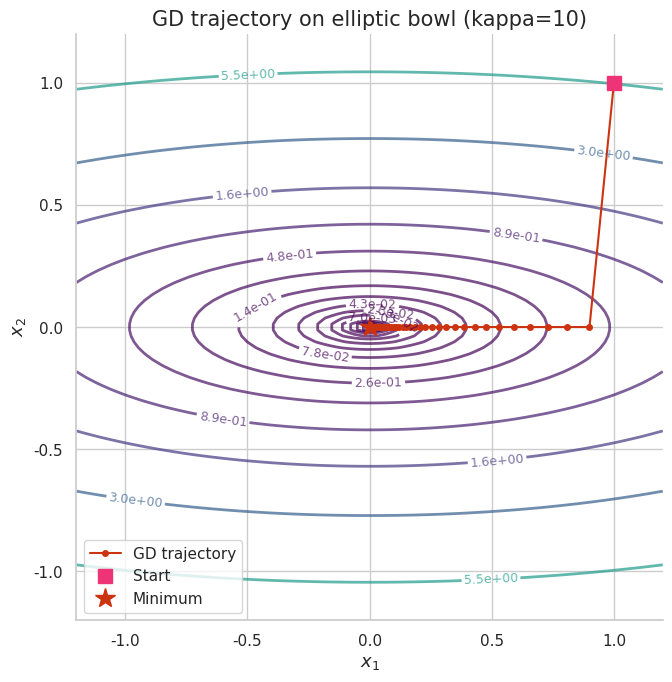
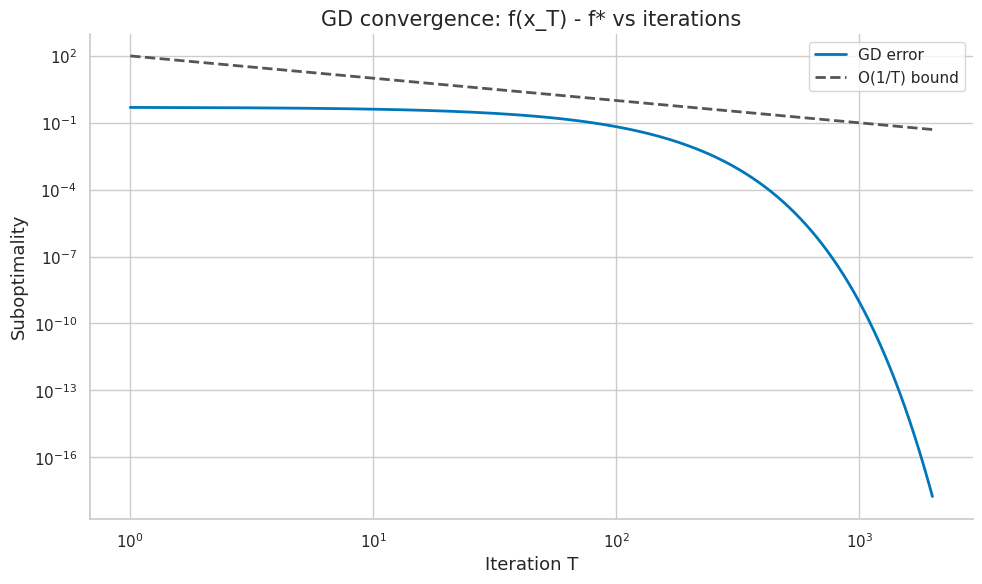
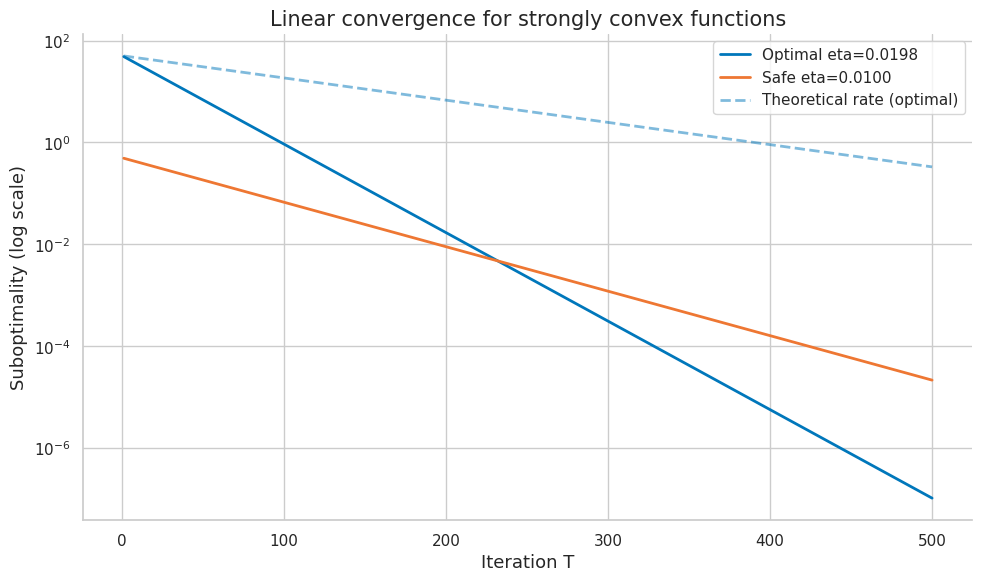
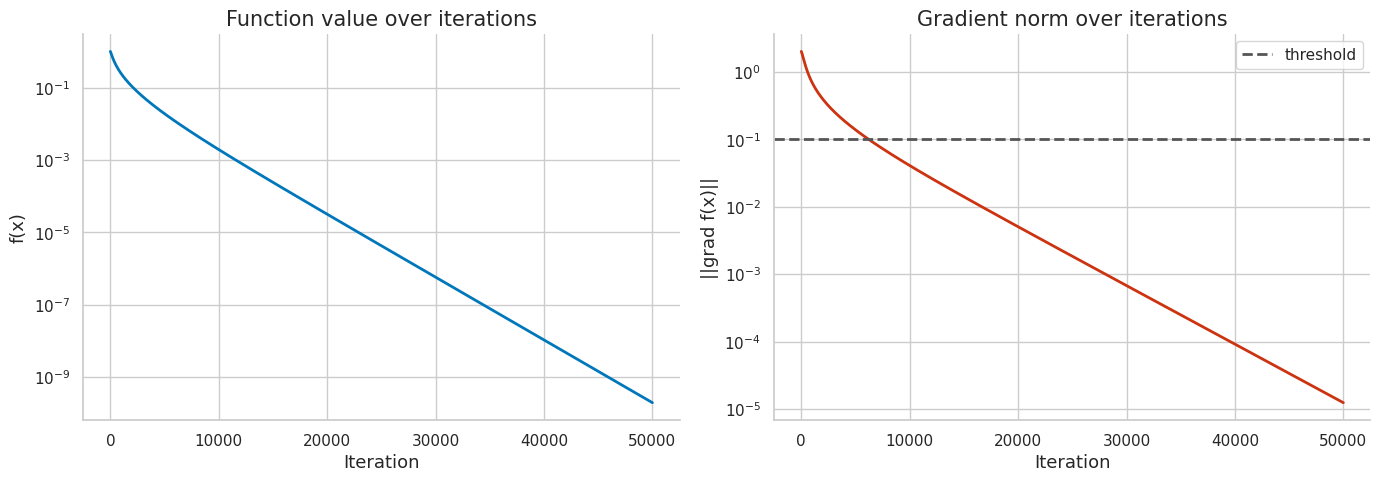
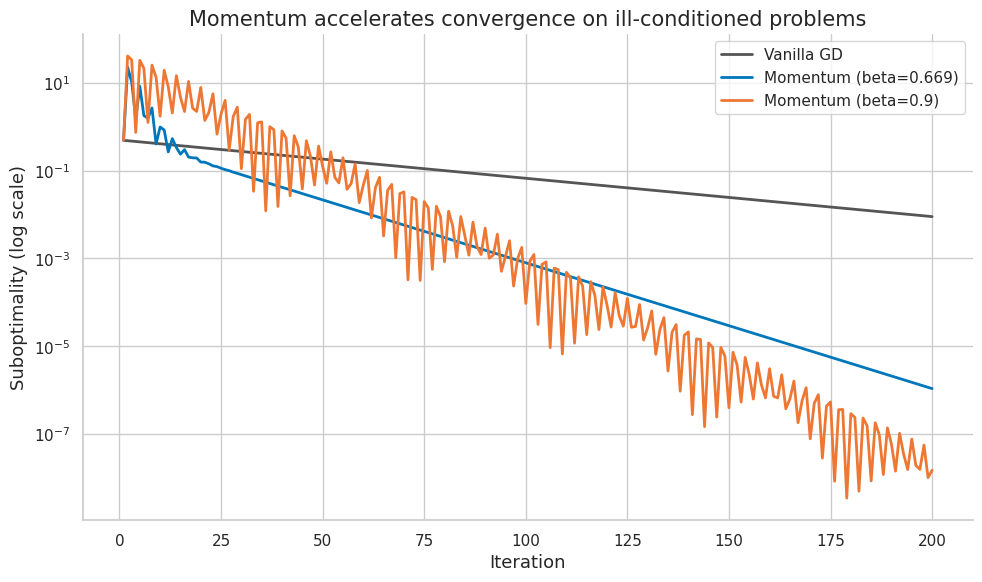
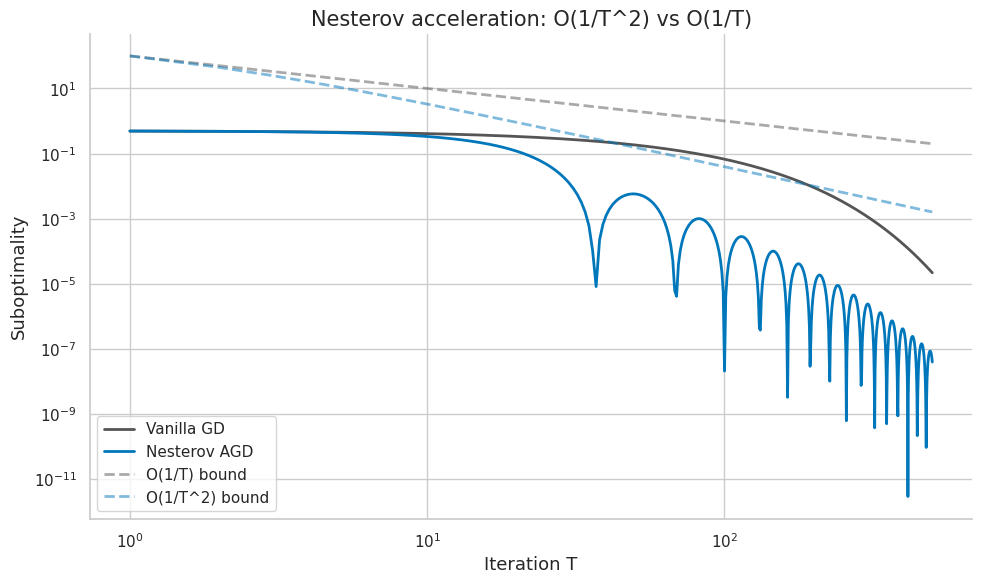
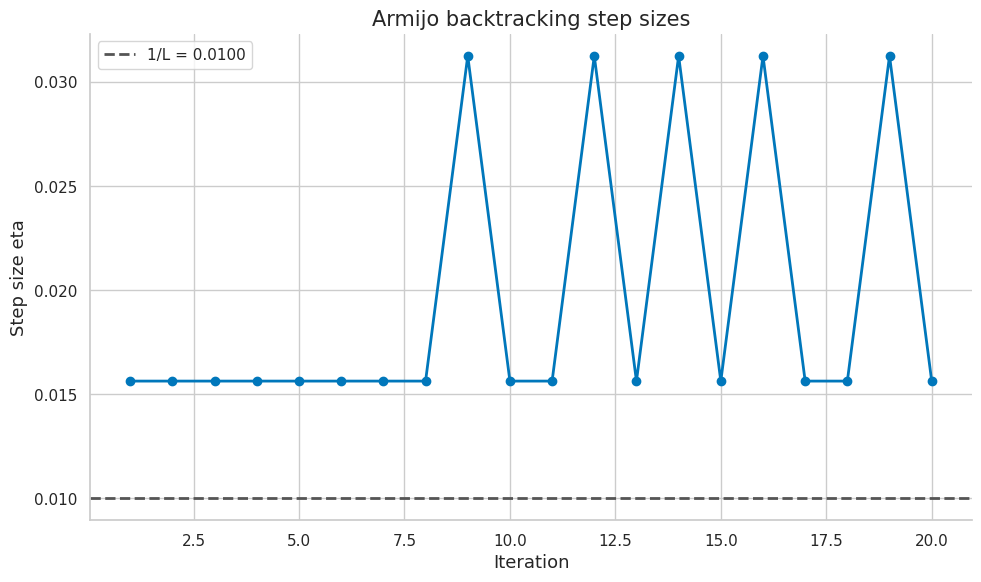
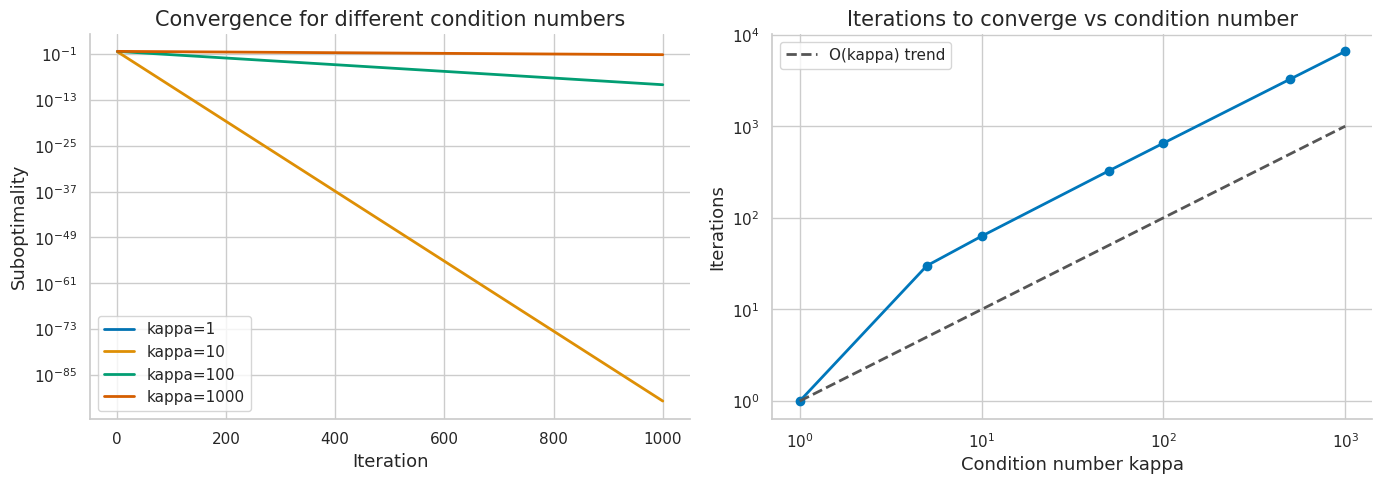
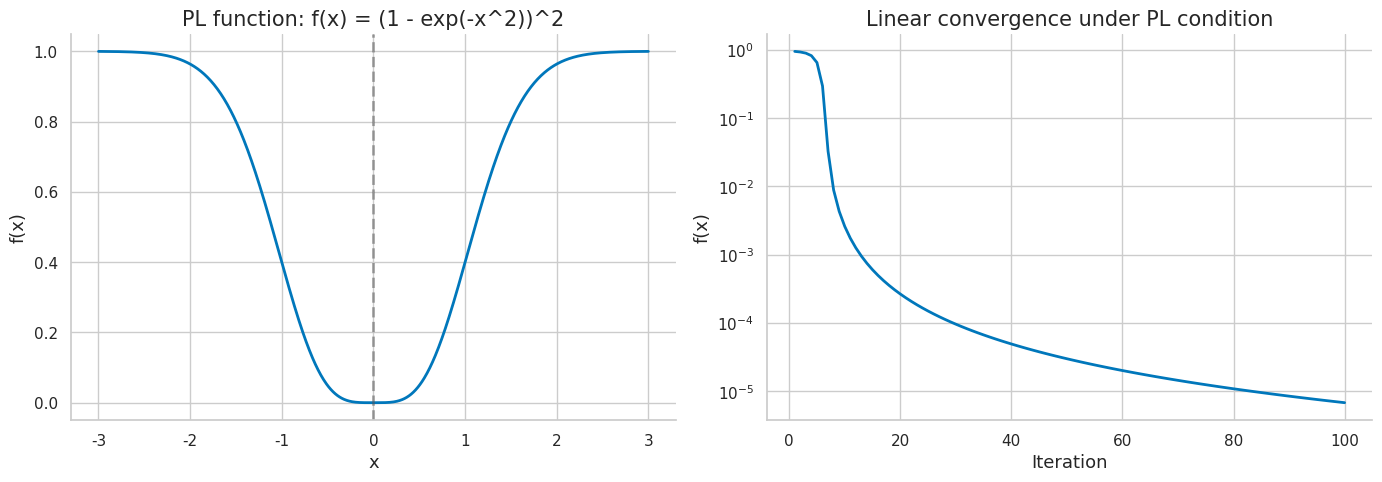
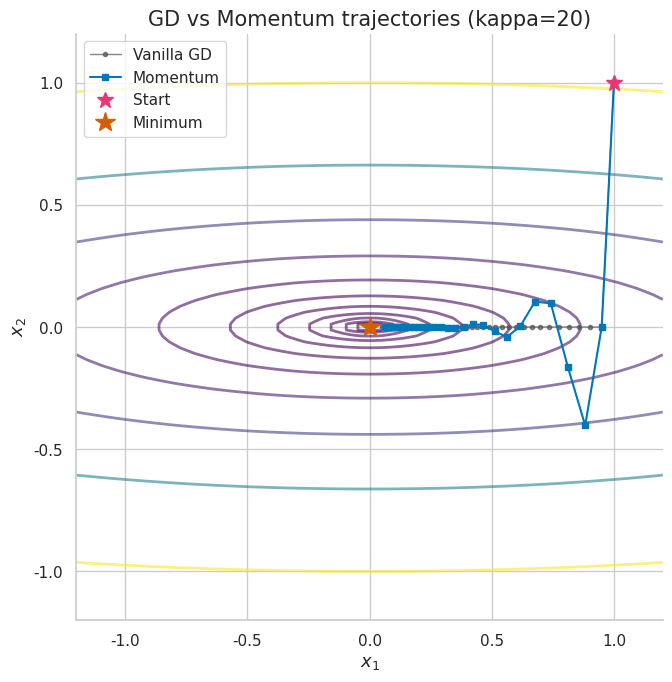
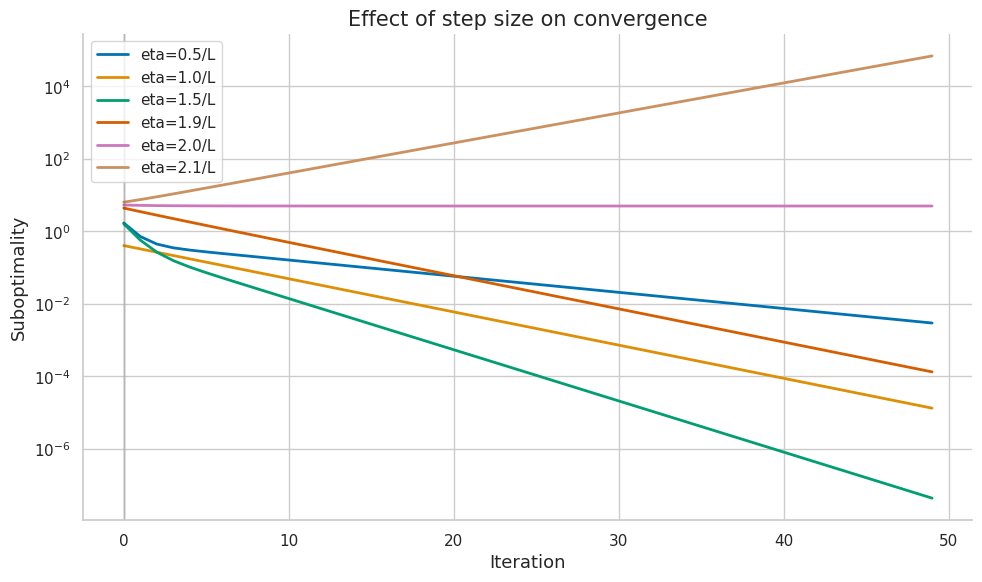
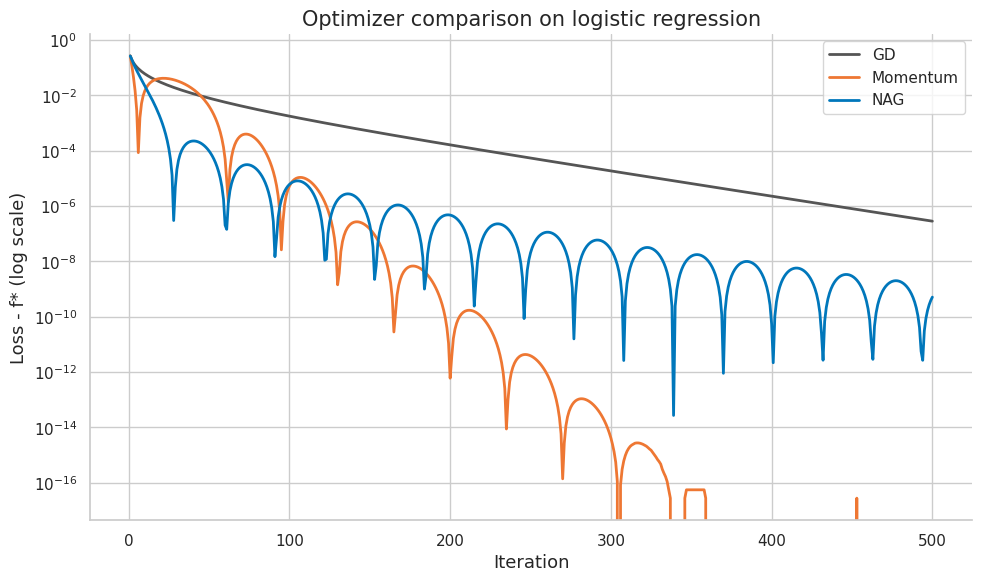
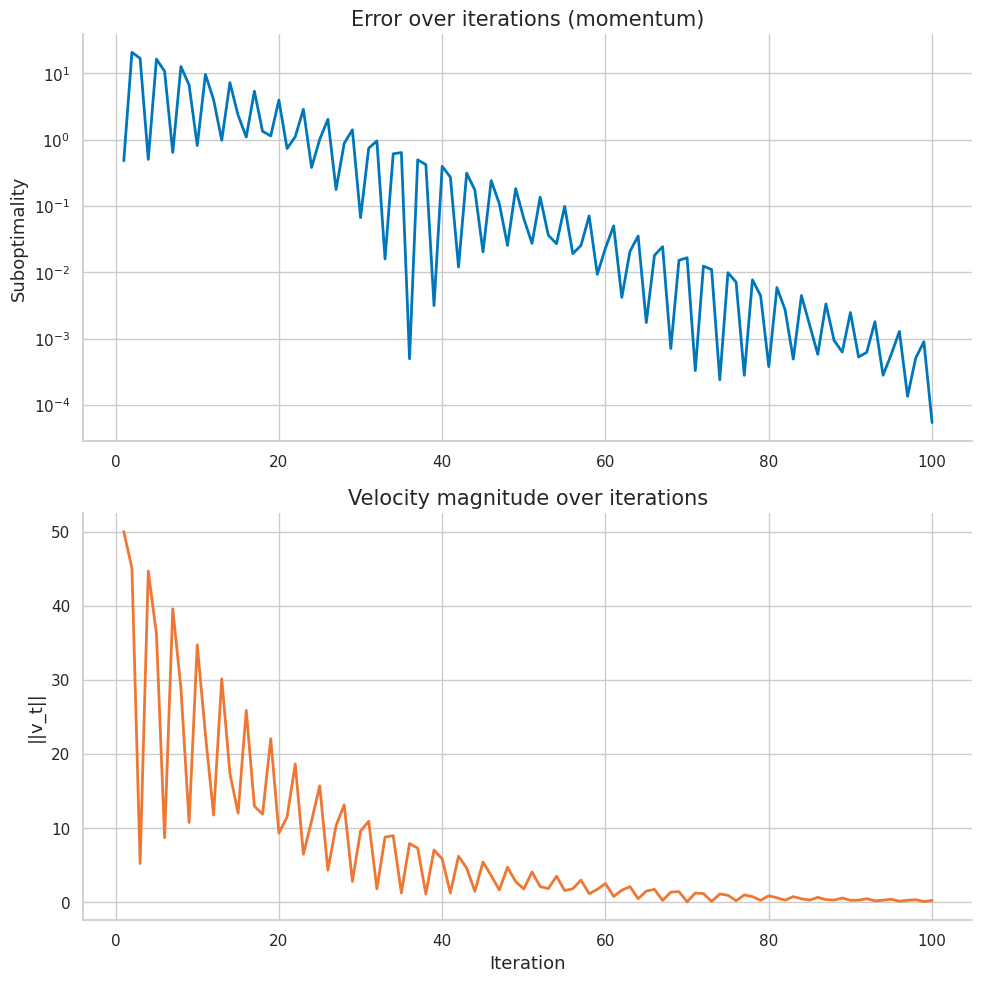
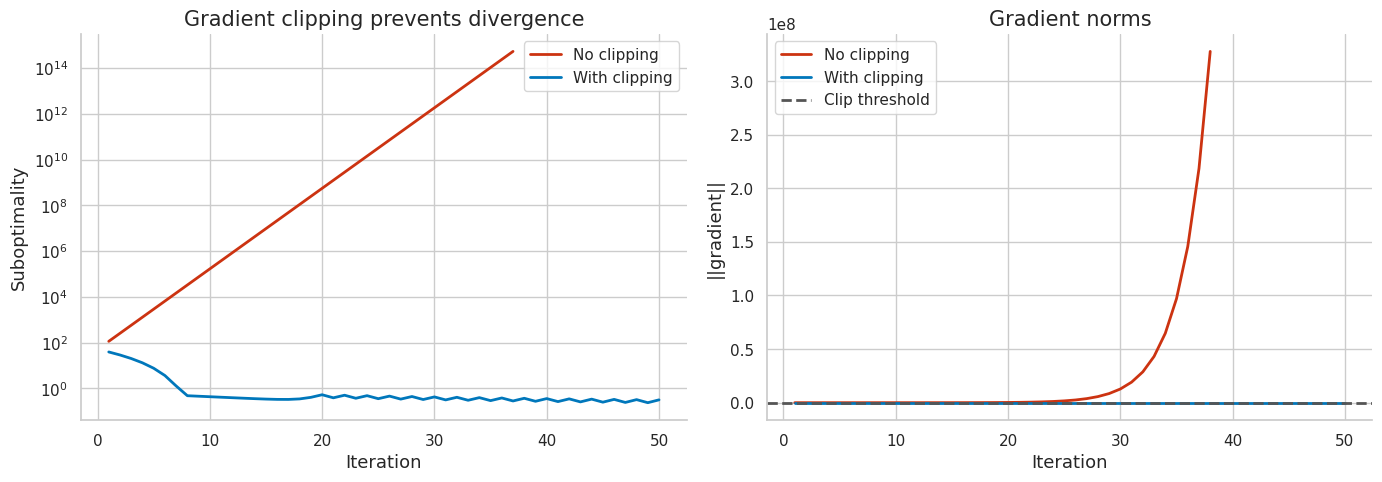

Write the Python code that produced these figures, in order.
import numpy as np
import scipy.linalg as la
import scipy.optimize as opt

try:
    import matplotlib.pyplot as plt
    import matplotlib as mpl
    try:
        import seaborn as sns
        sns.set_theme(style='whitegrid', palette='colorblind')
        HAS_SNS = True
    except ImportError:
        plt.style.use('seaborn-v0_8-whitegrid')
        HAS_SNS = False
    HAS_MPL = True
except ImportError:
    HAS_MPL = False

COLORS = {
    'primary': '#0077BB',
    'secondary': '#EE7733',
    'tertiary': '#009988',
    'error': '#CC3311',
    'neutral': '#555555',
    'highlight': '#EE3377',
}

if HAS_MPL:
    mpl.rcParams.update({
        'figure.figsize': (10, 6),
        'figure.dpi': 120,
        'font.size': 13,
        'axes.titlesize': 15,
        'axes.labelsize': 13,
        'xtick.labelsize': 11,
        'ytick.labelsize': 11,
        'legend.fontsize': 11,
        'lines.linewidth': 2.0,
        'axes.spines.top': False,
        'axes.spines.right': False,
    })

np.random.seed(42)
np.set_printoptions(precision=6, suppress=True)
print('Setup complete.')

# === 1.1 GD on 2D quadratic ===
kappa = 10  # condition number
A = np.diag([1.0, kappa])

def f(x):
    return 0.5 * x @ A @ x

def grad_f(x):
    return A @ x

def gd_2d(x0, eta, n_steps=50):
    xs = [x0.copy()]
    x = x0.copy()
    for _ in range(n_steps):
        x = x - eta * grad_f(x)
        xs.append(x.copy())
    return np.array(xs)

x0 = np.array([1.0, 1.0])
L = kappa  # largest eigenvalue
eta_safe = 1.0 / L

xs = gd_2d(x0, eta_safe, n_steps=50)
print(f'Initial point: {x0}')
print(f'Condition number: {kappa}')
print(f'L = {L}, eta = {eta_safe}')
print(f'f(x0) = {f(x0):.6f}')
print(f'f(x_50) = {f(xs[-1]):.10f}')
print(f'Distance to optimum: {np.linalg.norm(xs[-1]):.10f}')

ok = f(xs[-1]) < 1e-6
print(f"{'PASS' if ok else 'FAIL'} — converged to near-zero after 50 steps")

# === 1.2 Visualize GD trajectory ===
if HAS_MPL:
    fig, ax = plt.subplots(figsize=(8, 7))
    
    # Contour plot
    x1 = np.linspace(-1.2, 1.2, 100)
    x2 = np.linspace(-1.2, 1.2, 100)
    X1, X2 = np.meshgrid(x1, x2)
    Z = 0.5 * (X1**2 + kappa * X2**2)
    levels = np.logspace(-4, 1, 20)
    cf = ax.contour(X1, X2, Z, levels=levels, cmap='viridis', alpha=0.7)
    ax.clabel(cf, inline=True, fontsize=9, fmt='%.1e')
    
    # GD trajectory
    ax.plot(xs[:, 0], xs[:, 1], 'o-', color=COLORS['error'], 
            markersize=4, linewidth=1.5, label='GD trajectory')
    ax.plot(xs[0, 0], xs[0, 1], 's', color=COLORS['highlight'], 
            markersize=10, label='Start')
    ax.plot(0, 0, '*', color=COLORS['error'], markersize=15, label='Minimum')
    
    ax.set_title(f'GD trajectory on elliptic bowl (kappa={kappa})')
    ax.set_xlabel('$x_1$')
    ax.set_ylabel('$x_2$')
    ax.legend()
    ax.set_aspect('equal')
    fig.tight_layout()
    plt.show()
else:
    print('matplotlib not available')

# === 2.1 O(1/T) convergence rate ===
def test_convex_convergence():
    kappa = 100
    A = np.diag([1.0, kappa])
    L = kappa
    eta = 1.0 / L
    x0 = np.array([1.0, 1.0])
    
    T_vals = [10, 50, 100, 500, 1000, 5000]
    errors = []
    
    x = x0.copy()
    f_star = 0.0
    
    for t in range(max(T_vals)):
        g = A @ x
        x = x - eta * g
        if (t + 1) in T_vals:
            err = 0.5 * x @ A @ x - f_star
            errors.append((t + 1, err))
    
    print('T       | f(x_T) - f*  | T * error   | Predicted bound')
    print('-' * 65)
    
    for T, err in errors:
        bound = L * np.linalg.norm(x0)**2 / (2 * T)
        print(f'{T:<7} | {err:.6e}  | {T*err:.6e}  | {bound:.6e}')
    
    # Verify: T * error should be bounded by constant
    T_last, err_last = errors[-1]
    bound_last = L * np.linalg.norm(x0)**2 / (2 * T_last)
    ok = err_last <= bound_last
    print(f"\n{'PASS' if ok else 'FAIL'} — error bounded by L*||x0||^2/(2T)")

test_convex_convergence()

# === 2.2 Plot convergence rate ===
if HAS_MPL:
    kappa = 100
    A = np.diag([1.0, kappa])
    L = kappa
    eta = 1.0 / L
    x0 = np.array([1.0, 1.0])
    
    T = 2000
    x = x0.copy()
    errors = []
    
    for t in range(T):
        g = A @ x
        x = x - eta * g
        errors.append(0.5 * x @ A @ x)
    
    fig, ax = plt.subplots(figsize=(10, 6))
    steps = np.arange(1, T + 1)
    ax.plot(steps, errors, color=COLORS['primary'], label='GD error')
    ax.plot(steps, [L * np.linalg.norm(x0)**2 / (2 * t) for t in steps],
            color=COLORS['neutral'], linestyle='--', label='O(1/T) bound')
    ax.set_yscale('log')
    ax.set_xscale('log')
    ax.set_title('GD convergence: f(x_T) - f* vs iterations')
    ax.set_xlabel('Iteration T')
    ax.set_ylabel('Suboptimality')
    ax.legend()
    fig.tight_layout()
    plt.show()
else:
    print('matplotlib not available')

# === 3.1 Linear convergence ===
kappa = 100
mu = 1.0
L = kappa
A = np.diag([mu, L])

eta_opt = 2.0 / (L + mu)  # optimal step size
eta_safe = 1.0 / L         # safe step size

x0 = np.array([1.0, 1.0])
T = 500

def run_gd(A, x0, eta, T):
    x = x0.copy()
    errors = []
    for _ in range(T):
        g = A @ x
        x = x - eta * g
        errors.append(0.5 * x @ A @ x)
    return np.array(errors)

err_opt = run_gd(A, x0, eta_opt, T)
err_safe = run_gd(A, x0, eta_safe, T)

rate_opt = (1 - mu/L)
rate_safe = (1 - 1/kappa)

print(f'Condition number: kappa = {kappa}')
print(f'Optimal eta = {eta_opt:.6f}, rate = {rate_opt:.6f}')
print(f'Safe eta = {eta_safe:.6f}, rate = {rate_safe:.6f}')
print()
print(f'After {T} steps:')
print(f'  Optimal eta: error = {err_opt[-1]:.2e}')
print(f'  Safe eta:    error = {err_safe[-1]:.2e}')

ok = err_opt[-1] < err_safe[-1]
print(f"\n{'PASS' if ok else 'FAIL'} — optimal eta converges faster")

# === 3.2 Plot linear convergence ===
if HAS_MPL:
    fig, ax = plt.subplots(figsize=(10, 6))
    steps = np.arange(1, T + 1)
    
    ax.plot(steps, err_opt, color=COLORS['primary'], label=f'Optimal eta={eta_opt:.4f}')
    ax.plot(steps, err_safe, color=COLORS['secondary'], label=f'Safe eta={eta_safe:.4f}')
    
    # Theoretical bounds
    f0 = 0.5 * x0 @ A @ x0
    ax.plot(steps, f0 * (1 - mu/L)**steps, color=COLORS['primary'],
            linestyle='--', alpha=0.5, label='Theoretical rate (optimal)')
    
    ax.set_yscale('log')
    ax.set_title('Linear convergence for strongly convex functions')
    ax.set_xlabel('Iteration T')
    ax.set_ylabel('Suboptimality (log scale)')
    ax.legend()
    fig.tight_layout()
    plt.show()
else:
    print('matplotlib not available')

# === 4.1 Non-convex function: Rosenbrock ===
def rosenbrock(x):
    return (1 - x[0])**2 + 100 * (x[1] - x[0]**2)**2

def rosenbrock_grad(x):
    dx = -2*(1 - x[0]) - 400*x[0]*(x[1] - x[0]**2)
    dy = 200*(x[1] - x[0]**2)
    return np.array([dx, dy])

x0 = np.array([0.0, 0.0])
eta = 0.0005
T = 50000

x = x0.copy()
grad_norms = []
f_vals = []

for t in range(T):
    g = rosenbrock_grad(x)
    x = x - eta * g
    grad_norms.append(np.linalg.norm(g))
    f_vals.append(rosenbrock(x))

grad_norms = np.array(grad_norms)
f_vals = np.array(f_vals)

print(f'Rosenbrock function: f*(1,1) = 0')
print(f'Start: {x0}, f(x0) = {rosenbrock(x0):.2f}')
print(f'After {T} steps: x = ({x[0]:.4f}, {x[1]:.4f})')
print(f'f(x_T) = {f_vals[-1]:.6f}')
print(f'Final gradient norm: {grad_norms[-1]:.6f}')
print(f'Min gradient norm: {grad_norms.min():.6f}')

ok = grad_norms[-1] < 0.1
print(f"\n{'PASS' if ok else 'FAIL'} — gradient norm decreased")

# === 4.2 Plot gradient norm decay ===
if HAS_MPL:
    fig, axes = plt.subplots(1, 2, figsize=(14, 5))
    steps = np.arange(1, T + 1)
    
    axes[0].plot(steps, f_vals, color=COLORS['primary'])
    axes[0].set_title('Function value over iterations')
    axes[0].set_xlabel('Iteration')
    axes[0].set_ylabel('f(x)')
    axes[0].set_yscale('log')
    
    axes[1].plot(steps, grad_norms, color=COLORS['error'])
    axes[1].axhline(0.1, color=COLORS['neutral'], linestyle='--', label='threshold')
    axes[1].set_title('Gradient norm over iterations')
    axes[1].set_xlabel('Iteration')
    axes[1].set_ylabel('||grad f(x)||')
    axes[1].set_yscale('log')
    axes[1].legend()
    
    fig.tight_layout()
    plt.show()
else:
    print('matplotlib not available')

# === 5.1 Momentum vs vanilla GD ===
kappa = 100
mu = 1.0
L = kappa
A = np.diag([mu, L])
x0 = np.array([1.0, 1.0])
T = 200

# Vanilla GD
eta_gd = 1.0 / L
x = x0.copy()
err_gd = []
for _ in range(T):
    x = x - eta_gd * (A @ x)
    err_gd.append(0.5 * x @ A @ x)

# Momentum with optimal beta
beta_opt = ((np.sqrt(kappa) - 1) / (np.sqrt(kappa) + 1))**2
eta_mom = 1.0 / L
x = x0.copy()
v = np.zeros_like(x)
err_mom = []
for _ in range(T):
    v = beta_opt * v + A @ x
    x = x - eta_mom * v
    err_mom.append(0.5 * x @ A @ x)

# Momentum with default beta=0.9
beta_default = 0.9
x = x0.copy()
v = np.zeros_like(x)
err_mom_default = []
for _ in range(T):
    v = beta_default * v + A @ x
    x = x - eta_mom * v
    err_mom_default.append(0.5 * x @ A @ x)

err_gd = np.array(err_gd)
err_mom = np.array(err_mom)
err_mom_default = np.array(err_mom_default)

print(f'Condition number: kappa = {kappa}')
print(f'Optimal beta = {beta_opt:.4f}')
print()
print(f'After {T} iterations:')
print(f'  Vanilla GD:       error = {err_gd[-1]:.2e}')
print(f'  Momentum (opt):   error = {err_mom[-1]:.2e}')
print(f'  Momentum (0.9):   error = {err_mom_default[-1]:.2e}')
print()
speedup = err_gd[-1] / max(err_mom[-1], 1e-30)
print(f'Momentum speedup: {speedup:.1f}x')

ok = err_mom[-1] < err_gd[-1]
print(f"\n{'PASS' if ok else 'FAIL'} — momentum converges faster")

# === 5.2 Plot momentum comparison ===
if HAS_MPL:
    fig, ax = plt.subplots(figsize=(10, 6))
    steps = np.arange(1, T + 1)
    
    ax.plot(steps, err_gd, color=COLORS['neutral'], label='Vanilla GD')
    ax.plot(steps, err_mom, color=COLORS['primary'], label=f'Momentum (beta={beta_opt:.3f})')
    ax.plot(steps, err_mom_default, color=COLORS['secondary'], label='Momentum (beta=0.9)')
    
    ax.set_yscale('log')
    ax.set_title('Momentum accelerates convergence on ill-conditioned problems')
    ax.set_xlabel('Iteration')
    ax.set_ylabel('Suboptimality (log scale)')
    ax.legend()
    fig.tight_layout()
    plt.show()
else:
    print('matplotlib not available')

# === 6.1 NAG vs GD vs Momentum ===
kappa = 100
A = np.diag([1.0, kappa])
L = kappa
x0 = np.array([1.0, 1.0])
T = 500

# Vanilla GD
eta = 1.0 / L
x = x0.copy()
err_gd = []
for _ in range(T):
    x = x - eta * (A @ x)
    err_gd.append(0.5 * x @ A @ x)

# NAG (FISTA-style)
y = x0.copy()
x_prev = x0.copy()
t = 1.0
err_nag = []
for _ in range(T):
    x_new = y - eta * (A @ y)
    t_new = (1 + np.sqrt(1 + 4*t**2)) / 2
    y = x_new + ((t - 1) / t_new) * (x_new - x_prev)
    x_prev = x_new
    t = t_new
    err_nag.append(0.5 * x_new @ A @ x_new)

err_gd = np.array(err_gd)
err_nag = np.array(err_nag)

print(f'Condition number: kappa = {kappa}')
print(f'After {T} iterations:')
print(f'  Vanilla GD: error = {err_gd[-1]:.2e}')
print(f'  NAG:        error = {err_nag[-1]:.2e}')
print()
print(f'Theoretical GD bound: O(1/T) = {L * np.linalg.norm(x0)**2 / (2*T):.2e}')
print(f'Theoretical NAG bound: O(1/T^2) = {2*L*np.linalg.norm(x0)**2 / (T+1)**2:.2e}')

ok = err_nag[-1] < err_gd[-1]
print(f"\n{'PASS' if ok else 'FAIL'} — NAG outperforms GD")

# === 6.2 Plot NAG vs GD ===
if HAS_MPL:
    fig, ax = plt.subplots(figsize=(10, 6))
    steps = np.arange(1, T + 1)
    
    ax.plot(steps, err_gd, color=COLORS['neutral'], label='Vanilla GD')
    ax.plot(steps, err_nag, color=COLORS['primary'], label='Nesterov AGD')
    ax.plot(steps, [L * np.linalg.norm(x0)**2 / (2*t) for t in steps],
            color=COLORS['neutral'], linestyle='--', alpha=0.5, label='O(1/T) bound')
    ax.plot(steps, [2*L*np.linalg.norm(x0)**2 / (t+1)**2 for t in steps],
            color=COLORS['primary'], linestyle='--', alpha=0.5, label='O(1/T^2) bound')
    
    ax.set_yscale('log')
    ax.set_xscale('log')
    ax.set_title('Nesterov acceleration: O(1/T^2) vs O(1/T)')
    ax.set_xlabel('Iteration T')
    ax.set_ylabel('Suboptimality')
    ax.legend()
    fig.tight_layout()
    plt.show()
else:
    print('matplotlib not available')

# === 7.1 Armijo backtracking ===
def armijo_backtrack(f, grad_f, x, g, eta_bar=1.0, rho=0.5, c=1e-4, max_iter=50):
    eta = eta_bar
    f_x = f(x)
    slope = -np.dot(g, g)
    for _ in range(max_iter):
        if f(x + eta * (-g)) <= f_x + c * eta * slope:
            return eta
        eta *= rho
    return eta

# Test on 2D quadratic
kappa = 100
A = np.diag([1.0, kappa])

def f(x): return 0.5 * x @ A @ x
def grad_f(x): return A @ x

x = np.array([1.0, 1.0])
etap_history = []

for t in range(20):
    g = grad_f(x)
    eta = armijo_backtrack(f, grad_f, x, g, eta_bar=1.0)
    etap_history.append(eta)
    x = x - eta * g

print('Armijo backtracking step sizes:')
for i, eta in enumerate(etap_history):
    print(f'  Step {i+1:2d}: eta = {eta:.6f}, f(x) = {f(x):.10f}')

ok = f(x) < 1e-6
print(f"\n{'PASS' if ok else 'FAIL'} — Armijo backtracking converged")

# === 7.2 Visualize Armijo condition ===
if HAS_MPL:
    fig, ax = plt.subplots(figsize=(10, 6))
    
    # Plot step sizes over iterations
    ax.plot(range(1, len(etap_history)+1), etap_history, 
            'o-', color=COLORS['primary'], markersize=6)
    ax.axhline(1.0/kappa, color=COLORS['neutral'], linestyle='--',
               label=f'1/L = {1.0/kappa:.4f}')
    ax.set_title('Armijo backtracking step sizes')
    ax.set_xlabel('Iteration')
    ax.set_ylabel('Step size eta')
    ax.legend()
    fig.tight_layout()
    plt.show()
else:
    print('matplotlib not available')

# === 8.1 Convergence vs condition number ===
kappa_values = [1, 5, 10, 50, 100, 500, 1000]
T = 1000
x0 = np.array([1.0, 1.0])

results = []
for kappa in kappa_values:
    A = np.diag([1.0, kappa])
    L = kappa
    eta = 1.0 / L
    x = x0.copy()
    for _ in range(T):
        x = x - eta * (A @ x)
    err = 0.5 * x @ A @ x
    
    # Find iterations to reach 1e-6
    x = x0.copy()
    iters_needed = 0
    for t in range(100000):
        x = x - eta * (A @ x)
        if 0.5 * x @ A @ x < 1e-6:
            iters_needed = t + 1
            break
    else:
        iters_needed = -1  # didn't converge
    
    results.append((kappa, err, iters_needed))

print(f'kappa  | Error after {T} iters | Iters to 1e-6')
print('-' * 50)
for kappa, err, iters in results:
    iters_str = f'{iters}' if iters > 0 else 'did not converge'
    print(f'{kappa:<6} | {err:.2e}        | {iters_str}')

# Verify O(kappa) scaling
iters_10 = results[2][2]  # kappa=10
iters_100 = results[4][2]  # kappa=100
if iters_10 > 0 and iters_100 > 0:
    ratio = iters_100 / iters_10
    print(f'\nRatio iters(kappa=100)/iters(kappa=10) = {ratio:.1f} (expected ~10)')
    ok = 5 < ratio < 20
    print(f"{'PASS' if ok else 'FAIL'} — iterations scale linearly with kappa")
else:
    print('Could not verify scaling (one did not converge)')

# === 8.2 Plot condition number effect ===
if HAS_MPL:
    fig, axes = plt.subplots(1, 2, figsize=(14, 5))
    
    # Left: convergence curves for different kappa
    for kappa in [1, 10, 100, 1000]:
        A = np.diag([1.0, kappa])
        L = kappa
        eta = 1.0 / L
        x = x0.copy()
        errs = []
        for _ in range(T):
            x = x - eta * (A @ x)
            errs.append(0.5 * x @ A @ x)
        axes[0].plot(range(1, T+1), errs, label=f'kappa={kappa}')
    
    axes[0].set_yscale('log')
    axes[0].set_title('Convergence for different condition numbers')
    axes[0].set_xlabel('Iteration')
    axes[0].set_ylabel('Suboptimality')
    axes[0].legend()
    
    # Right: iterations to converge vs kappa
    kappas = [r[0] for r in results if r[2] > 0]
    iters_list = [r[2] for r in results if r[2] > 0]
    axes[1].plot(kappas, iters_list, 'o-', color=COLORS['primary'])
    axes[1].plot(kappas, [iters_list[0] * k / kappas[0] for k in kappas],
                 '--', color=COLORS['neutral'], label='O(kappa) trend')
    axes[1].set_xscale('log')
    axes[1].set_yscale('log')
    axes[1].set_title('Iterations to converge vs condition number')
    axes[1].set_xlabel('Condition number kappa')
    axes[1].set_ylabel('Iterations')
    axes[1].legend()
    
    fig.tight_layout()
    plt.show()
else:
    print('matplotlib not available')

# === 9.1 Linear regression with GD ===
n, d = 200, 10
X = np.random.randn(n, d)
w_true = np.random.randn(d)
y = X @ w_true + 0.1 * np.random.randn(n)

# Closed-form solution
w_star = np.linalg.lstsq(X, y, rcond=None)[0]
loss_star = 0.5 * np.mean((X @ w_star - y)**2)

# GD solution
L = np.linalg.norm(X.T @ X) / n  # smoothness constant
eta = 1.0 / L
w = np.zeros(d)
T = 5000
loss_history = []

for _ in range(T):
    grad = X.T @ (X @ w - y) / n
    w = w - eta * grad
    loss_history.append(0.5 * np.mean((X @ w - y)**2))

loss_gd = loss_history[-1]

print(f'Problem: n={n}, d={d}')
print(f'Condition number of X^T X: {np.linalg.cond(X.T @ X):.1f}')
print(f'Smoothness constant L: {L:.4f}')
print(f'Learning rate eta: {eta:.6f}')
print()
print(f'Closed-form loss: {loss_star:.8f}')
print(f'GD loss after {T} steps: {loss_gd:.8f}')
print(f'Weight error ||w_gd - w_star||: {np.linalg.norm(w - w_star):.8f}')

ok = np.allclose(w, w_star, atol=1e-5)
print(f"\n{'PASS' if ok else 'FAIL'} — GD matches closed-form solution")

# === 10.1 PL condition verification ===
# Function: f(x) = (1 - exp(-x^2))^2
# This is non-convex but satisfies the PL condition

def f_pl(x):
    return (1 - np.exp(-x**2))**2

def grad_pl(x):
    return 4 * x * np.exp(-x**2) * (1 - np.exp(-x**2))

# Verify PL condition: 0.5 * |f'(x)|^2 >= mu * (f(x) - f*)
x_test = np.linspace(-3, 3, 1000)
f_vals = f_pl(x_test)
g_vals = grad_pl(x_test)
f_star = 0.0  # minimum at x=0

# Find largest mu such that 0.5 * |g|^2 >= mu * f for all x
ratios = np.where(f_vals > 1e-10, 0.5 * g_vals**2 / f_vals, np.inf)
mu_pl = np.min(ratios[ratios < np.inf])

print(f'PL constant mu = {mu_pl:.6f}')
print(f'PL condition holds: 0.5 * |grad f|^2 >= {mu_pl:.4f} * f for all x')

# GD with PL condition
eta = 0.5
x = 2.0
T = 100
err_pl = []
for _ in range(T):
    g = grad_pl(x)
    x = x - eta * g
    err_pl.append(f_pl(x))

err_pl = np.array(err_pl)
print(f'\nAfter {T} iterations: f(x) = {err_pl[-1]:.2e}')

# Check linear convergence
if err_pl[0] > 0 and err_pl[-1] > 0:
    empirical_rate = (err_pl[-1] / err_pl[0])**(1/T)
    print(f'Empirical convergence rate: {empirical_rate:.4f}')
    print(f'Theoretical rate bound: {1 - mu_pl * eta:.4f}')

ok = err_pl[-1] < 1e-6
print(f"\n{'PASS' if ok else 'FAIL'} — GD converges linearly under PL condition")

# === 10.2 Plot PL function and convergence ===
if HAS_MPL:
    fig, axes = plt.subplots(1, 2, figsize=(14, 5))
    
    # Function plot
    axes[0].plot(x_test, f_vals, color=COLORS['primary'])
    axes[0].set_title('PL function: f(x) = (1 - exp(-x^2))^2')
    axes[0].set_xlabel('x')
    axes[0].set_ylabel('f(x)')
    axes[0].axvline(0, color=COLORS['neutral'], linestyle='--', alpha=0.5)
    
    # Convergence
    axes[1].plot(range(1, T+1), err_pl, color=COLORS['primary'])
    axes[1].set_yscale('log')
    axes[1].set_title('Linear convergence under PL condition')
    axes[1].set_xlabel('Iteration')
    axes[1].set_ylabel('f(x)')
    
    fig.tight_layout()
    plt.show()
else:
    print('matplotlib not available')

# === 11.1 GD vs momentum trajectories ===
kappa = 20
A = np.diag([1.0, kappa])
L = kappa
eta = 1.0 / L
x0 = np.array([1.0, 1.0])
T = 30

# Vanilla GD
x_gd = x0.copy()
path_gd = [x_gd.copy()]
for _ in range(T):
    x_gd = x_gd - eta * (A @ x_gd)
    path_gd.append(x_gd.copy())
path_gd = np.array(path_gd)

# Momentum
beta = ((np.sqrt(kappa) - 1) / (np.sqrt(kappa) + 1))**2
x_mom = x0.copy()
v = np.zeros(2)
path_mom = [x_mom.copy()]
for _ in range(T):
    v = beta * v + A @ x_mom
    x_mom = x_mom - eta * v
    path_mom.append(x_mom.copy())
path_mom = np.array(path_mom)

print(f'Condition number: {kappa}')
print(f'Optimal beta: {beta:.4f}')
print(f'GD final error: {0.5 * path_gd[-1] @ A @ path_gd[-1]:.2e}')
print(f'Momentum final error: {0.5 * path_mom[-1] @ A @ path_mom[-1]:.2e}')

# === 11.2 Plot trajectories ===
if HAS_MPL:
    fig, ax = plt.subplots(figsize=(8, 7))
    
    x1 = np.linspace(-1.2, 1.2, 100)
    x2 = np.linspace(-1.2, 1.2, 100)
    X1, X2 = np.meshgrid(x1, x2)
    Z = 0.5 * (X1**2 + kappa * X2**2)
    levels = np.logspace(-4, 1, 15)
    cf = ax.contour(X1, X2, Z, levels=levels, cmap='viridis', alpha=0.6)
    
    ax.plot(path_gd[:, 0], path_gd[:, 1], 'o-', color=COLORS['neutral'],
            markersize=3, linewidth=1, label='Vanilla GD', alpha=0.7)
    ax.plot(path_mom[:, 0], path_mom[:, 1], 's-', color=COLORS['primary'],
            markersize=4, linewidth=1.5, label='Momentum')
    ax.plot(x0[0], x0[1], '*', color=COLORS['highlight'], markersize=12, label='Start')
    ax.plot(0, 0, 'r*', markersize=15, label='Minimum')
    
    ax.set_title(f'GD vs Momentum trajectories (kappa={kappa})')
    ax.set_xlabel('$x_1$')
    ax.set_ylabel('$x_2$')
    ax.legend()
    ax.set_aspect('equal')
    fig.tight_layout()
    plt.show()
else:
    print('matplotlib not available')

# === 12.1 Different step sizes ===
kappa = 10
A = np.diag([1.0, kappa])
L = kappa
x0 = np.array([1.0, 1.0])
T = 50

etas = [0.5/L, 1.0/L, 1.5/L, 1.9/L, 2.0/L, 2.1/L]
all_errors = {}

for eta in etas:
    x = x0.copy()
    errs = []
    diverged = False
    for t in range(T):
        x = x - eta * (A @ x)
        err = 0.5 * x @ A @ x
        if err > 1e10:
            diverged = True
            break
        errs.append(err)
    all_errors[eta] = (np.array(errs), diverged)

print('Step size effects on convergence:')
print(f'L = {L}, stability boundary = 2/L = {2/L:.4f}')
print()
for eta, (errs, div) in all_errors.items():
    status = 'DIVERGED' if div else f'error={errs[-1]:.2e}'
    print(f'eta = {eta:.4f} ({eta*L:.1f}/L): {status}')

ok = not all_errors[2.1/L][1]  # should diverge
print(f"\n{'FAIL' if not ok else 'PASS'} — eta > 2/L causes divergence")

# === 12.2 Plot step size comparison ===
if HAS_MPL:
    fig, ax = plt.subplots(figsize=(10, 6))
    
    for eta, (errs, div) in all_errors.items():
        label = f'eta={eta*L:.1f}/L'
        if div:
            ax.plot(range(len(errs)), errs, '--', alpha=0.5, label=label)
        else:
            ax.plot(range(len(errs)), errs, label=label)
    
    ax.axvline(0, color='black', alpha=0.1)
    ax.set_yscale('log')
    ax.set_title('Effect of step size on convergence')
    ax.set_xlabel('Iteration')
    ax.set_ylabel('Suboptimality')
    ax.legend()
    fig.tight_layout()
    plt.show()
else:
    print('matplotlib not available')

# === 13.1 Logistic regression setup ===
np.random.seed(42)
n, d = 500, 5
X = np.random.randn(n, d)
w_true = np.array([1.0, -0.5, 0.8, -0.3, 0.6])
y = (X @ w_true + np.random.randn(n) * 0.5 > 0).astype(float) * 2 - 1

def sigmoid(z):
    return 1.0 / (1.0 + np.exp(-np.clip(z, -500, 500)))

def log_loss(w):
    z = y * (X @ w)
    return np.mean(np.log(1 + np.exp(-np.clip(z, -500, 500))))

def log_loss_grad(w):
    z = y * (X @ w)
    s = sigmoid(-z)
    return -X.T @ (y * s) / n

# Estimate L
L_est = np.linalg.norm(X.T @ X) / (4 * n)
print(f'Logistic regression: n={n}, d={d}')
print(f'Estimated smoothness constant L = {L_est:.6f}')
print(f'Optimal learning rate eta = 1/L = {1/L_est:.6f}')

# === 13.2 Compare optimizers on logistic regression ===
eta = 1.0 / L_est
T = 500
w0 = np.zeros(d)

# Vanilla GD
w = w0.copy()
err_gd = []
for _ in range(T):
    w = w - eta * log_loss_grad(w)
    err_gd.append(log_loss(w))

# Momentum
beta = 0.9
w = w0.copy()
v = np.zeros(d)
err_mom = []
for _ in range(T):
    v = beta * v + log_loss_grad(w)
    w = w - eta * v
    err_mom.append(log_loss(w))

# NAG
w = w0.copy()
y_vec = w0.copy()
w_prev = w0.copy()
t_val = 1.0
err_nag = []
for _ in range(T):
    w_new = y_vec - eta * log_loss_grad(y_vec)
    t_new = (1 + np.sqrt(1 + 4*t_val**2)) / 2
    y_vec = w_new + ((t_val - 1) / t_new) * (w_new - w_prev)
    w_prev = w_new
    t_val = t_new
    err_nag.append(log_loss(w_new))

err_gd = np.array(err_gd)
err_mom = np.array(err_mom)
err_nag = np.array(err_nag)

print(f'After {T} iterations:')
print(f'  GD:     loss = {err_gd[-1]:.6f}')
print(f'  Mom:    loss = {err_mom[-1]:.6f}')
print(f'  NAG:    loss = {err_nag[-1]:.6f}')
print()
print(f'Best loss: {min(err_gd[-1], err_mom[-1], err_nag[-1]):.6f}')

ok = min(err_mom[-1], err_nag[-1]) < err_gd[-1]
print(f"\n{'PASS' if ok else 'FAIL'} — accelerated methods outperform GD")

# === 13.3 Plot logistic regression convergence ===
if HAS_MPL:
    fig, ax = plt.subplots(figsize=(10, 6))
    steps = np.arange(1, T + 1)
    f_star = min(err_gd[-1], err_mom[-1], err_nag[-1])
    
    ax.plot(steps, err_gd - f_star, color=COLORS['neutral'], label='GD')
    ax.plot(steps, err_mom - f_star, color=COLORS['secondary'], label='Momentum')
    ax.plot(steps, err_nag - f_star, color=COLORS['primary'], label='NAG')
    
    ax.set_yscale('log')
    ax.set_title('Optimizer comparison on logistic regression')
    ax.set_xlabel('Iteration')
    ax.set_ylabel('Loss - f* (log scale)')
    ax.legend()
    fig.tight_layout()
    plt.show()
else:
    print('matplotlib not available')

# === 14.1 Velocity magnitude over time ===
kappa = 50
A = np.diag([1.0, kappa])
L = kappa
eta = 1.0 / L
beta = 0.9
x0 = np.array([1.0, 1.0])
T = 100

x = x0.copy()
v = np.zeros(2)
vel_norms = []
err_mom = []

for _ in range(T):
    g = A @ x
    v = beta * v + g
    x = x - eta * v
    vel_norms.append(np.linalg.norm(v))
    err_mom.append(0.5 * x @ A @ x)

vel_norms = np.array(vel_norms)
err_mom = np.array(err_mom)

print(f'Heavy ball method: kappa={kappa}, beta={beta}')
print(f'Max velocity norm: {vel_norms.max():.4f}')
print(f'Final velocity norm: {vel_norms[-1]:.6f}')
print(f'Final error: {err_mom[-1]:.2e}')

ok = vel_norms[-1] < vel_norms.max() * 0.01
print(f"\n{'PASS' if ok else 'FAIL'} — velocity dampens to near zero")

# === 14.2 Plot velocity and error ===
if HAS_MPL:
    fig, axes = plt.subplots(2, 1, figsize=(10, 10))
    steps = np.arange(1, T + 1)
    
    axes[0].plot(steps, err_mom, color=COLORS['primary'])
    axes[0].set_yscale('log')
    axes[0].set_title('Error over iterations (momentum)')
    axes[0].set_ylabel('Suboptimality')
    
    axes[1].plot(steps, vel_norms, color=COLORS['secondary'])
    axes[1].set_title('Velocity magnitude over iterations')
    axes[1].set_xlabel('Iteration')
    axes[1].set_ylabel('||v_t||')
    
    fig.tight_layout()
    plt.show()
else:
    print('matplotlib not available')

# === 15.1 Overparameterized linear system ===
np.random.seed(42)
n, d = 50, 200  # underdetermined: more parameters than equations
X = np.random.randn(n, d)
w_true = np.random.randn(d)
y = X @ w_true

# Minimum norm solution via pseudoinverse
w_min_norm = X.T @ np.linalg.lstsq(X @ X.T, y, rcond=None)[0]

# GD from zero initialization
L = np.linalg.norm(X.T @ X)
eta = 1.0 / L
w = np.zeros(d)
T = 10000

for _ in range(T):
    grad = X.T @ (X @ w - y)
    w = w - eta * grad

print(f'Overparameterized system: n={n}, d={d}')
print(f'Condition number of XX^T: {np.linalg.cond(X @ X.T):.1f}')
print()
print(f'Min-norm solution ||w*||: {np.linalg.norm(w_min_norm):.6f}')
print(f'GD solution ||w_gd||: {np.linalg.norm(w):.6f}')
print(f'||w_gd - w*||: {np.linalg.norm(w - w_min_norm):.6e}')
print(f'Residual ||Xw - y||: {np.linalg.norm(X @ w - y):.2e}')

ok = np.linalg.norm(w - w_min_norm) < 1e-4
print(f"\n{'PASS' if ok else 'FAIL'} — GD converges to minimum-norm solution")

# === 16.1 GD with and without clipping ===
kappa = 100
A = np.diag([1.0, kappa])
L = kappa
x0 = np.array([1.0, 1.0])
T = 50

# GD without clipping (large eta)
eta_large = 2.5 / L  # beyond stability boundary
x = x0.copy()
err_no_clip = []
grad_norms_no = []
for _ in range(T):
    g = A @ x
    grad_norms_no.append(np.linalg.norm(g))
    x = x - eta_large * g
    err = 0.5 * x @ A @ x
    if err > 1e15:
        break
    err_no_clip.append(err)

# GD with clipping
max_norm = 5.0
x = x0.copy()
err_clip = []
grad_norms_clip = []
for _ in range(T):
    g = A @ x
    g_norm = np.linalg.norm(g)
    if g_norm > max_norm:
        g = g * (max_norm / g_norm)
    grad_norms_clip.append(np.linalg.norm(g))
    x = x - eta_large * g
    err_clip.append(0.5 * x @ A @ x)

print(f'Large eta = {eta_large:.4f} (> 2/L = {2/L:.4f})')
print(f'Gradient clip threshold: {max_norm}')
print()
print(f'Without clipping: diverged after {len(err_no_clip)} steps')
print(f'With clipping: final error = {err_clip[-1]:.2e}')

ok = err_clip[-1] < 1.0
print(f"\n{'PASS' if ok else 'FAIL'} — clipping prevents divergence")

# === 16.2 Plot clipping effect ===
if HAS_MPL:
    fig, axes = plt.subplots(1, 2, figsize=(14, 5))
    
    axes[0].plot(range(1, len(err_no_clip)+1), err_no_clip,
                 color=COLORS['error'], label='No clipping')
    axes[0].plot(range(1, T+1), err_clip, color=COLORS['primary'], label='With clipping')
    axes[0].set_yscale('log')
    axes[0].set_title('Gradient clipping prevents divergence')
    axes[0].set_xlabel('Iteration')
    axes[0].set_ylabel('Suboptimality')
    axes[0].legend()
    
    axes[1].plot(range(1, len(grad_norms_no)+1), grad_norms_no,
                 color=COLORS['error'], label='No clipping')
    axes[1].plot(range(1, T+1), grad_norms_clip, color=COLORS['primary'], label='With clipping')
    axes[1].axhline(max_norm, color=COLORS['neutral'], linestyle='--', label='Clip threshold')
    axes[1].set_title('Gradient norms')
    axes[1].set_xlabel('Iteration')
    axes[1].set_ylabel('||gradient||')
    axes[1].legend()
    
    fig.tight_layout()
    plt.show()
else:
    print('matplotlib not available')

# === 17.1 Comprehensive comparison ===
kappa = 100
A = np.diag([1.0, kappa])
L = kappa
mu = 1.0
x0 = np.array([1.0, 1.0])
T = 500
target = 1e-8

methods = {}

# 1. Vanilla GD
x = x0.copy()
for t in range(T):
    x = x - (1/L) * (A @ x)
    if 0.5 * x @ A @ x < target:
        methods['GD'] = t + 1
        break

# 2. GD with optimal eta
x = x0.copy()
for t in range(T):
    x = x - (2/(L+mu)) * (A @ x)
    if 0.5 * x @ A @ x < target:
        methods['GD (opt eta)'] = t + 1
        break

# 3. Momentum
beta_opt = ((np.sqrt(kappa) - 1) / (np.sqrt(kappa) + 1))**2
x = x0.copy()
v = np.zeros(2)
for t in range(T):
    v = beta_opt * v + A @ x
    x = x - (1/L) * v
    if 0.5 * x @ A @ x < target:
        methods['Momentum'] = t + 1
        break

# 4. NAG
y = x0.copy()
x_prev = x0.copy()
t_val = 1.0
for t in range(T):
    x_new = y - (1/L) * (A @ y)
    t_new = (1 + np.sqrt(1 + 4*t_val**2)) / 2
    y = x_new + ((t_val - 1) / t_new) * (x_new - x_prev)
    x_prev = x_new
    t_val = t_new
    if 0.5 * x_new @ A @ x_new < target:
        methods['NAG'] = t + 1
        break

print(f'Test problem: f(x) = 0.5(x_1^2 + {kappa}*x_2^2)')
print(f'Condition number: kappa = {kappa}')
print(f'Target accuracy: {target}')
print()
print(f'Method            | Iterations')
print('-' * 35)
for name, iters in sorted(methods.items(), key=lambda x: x[1]):
    print(f'{name:<20}| {iters}')

if len(methods) >= 2:
    fastest = min(methods.values())
    slowest = max(methods.values())
    print(f'\nSpeedup (slowest/fastest): {slowest/fastest:.1f}x')
    ok = methods.get('NAG', float('inf')) <= methods.get('GD', float('inf'))
    print(f"{'PASS' if ok else 'FAIL'} — accelerated methods are faster")
